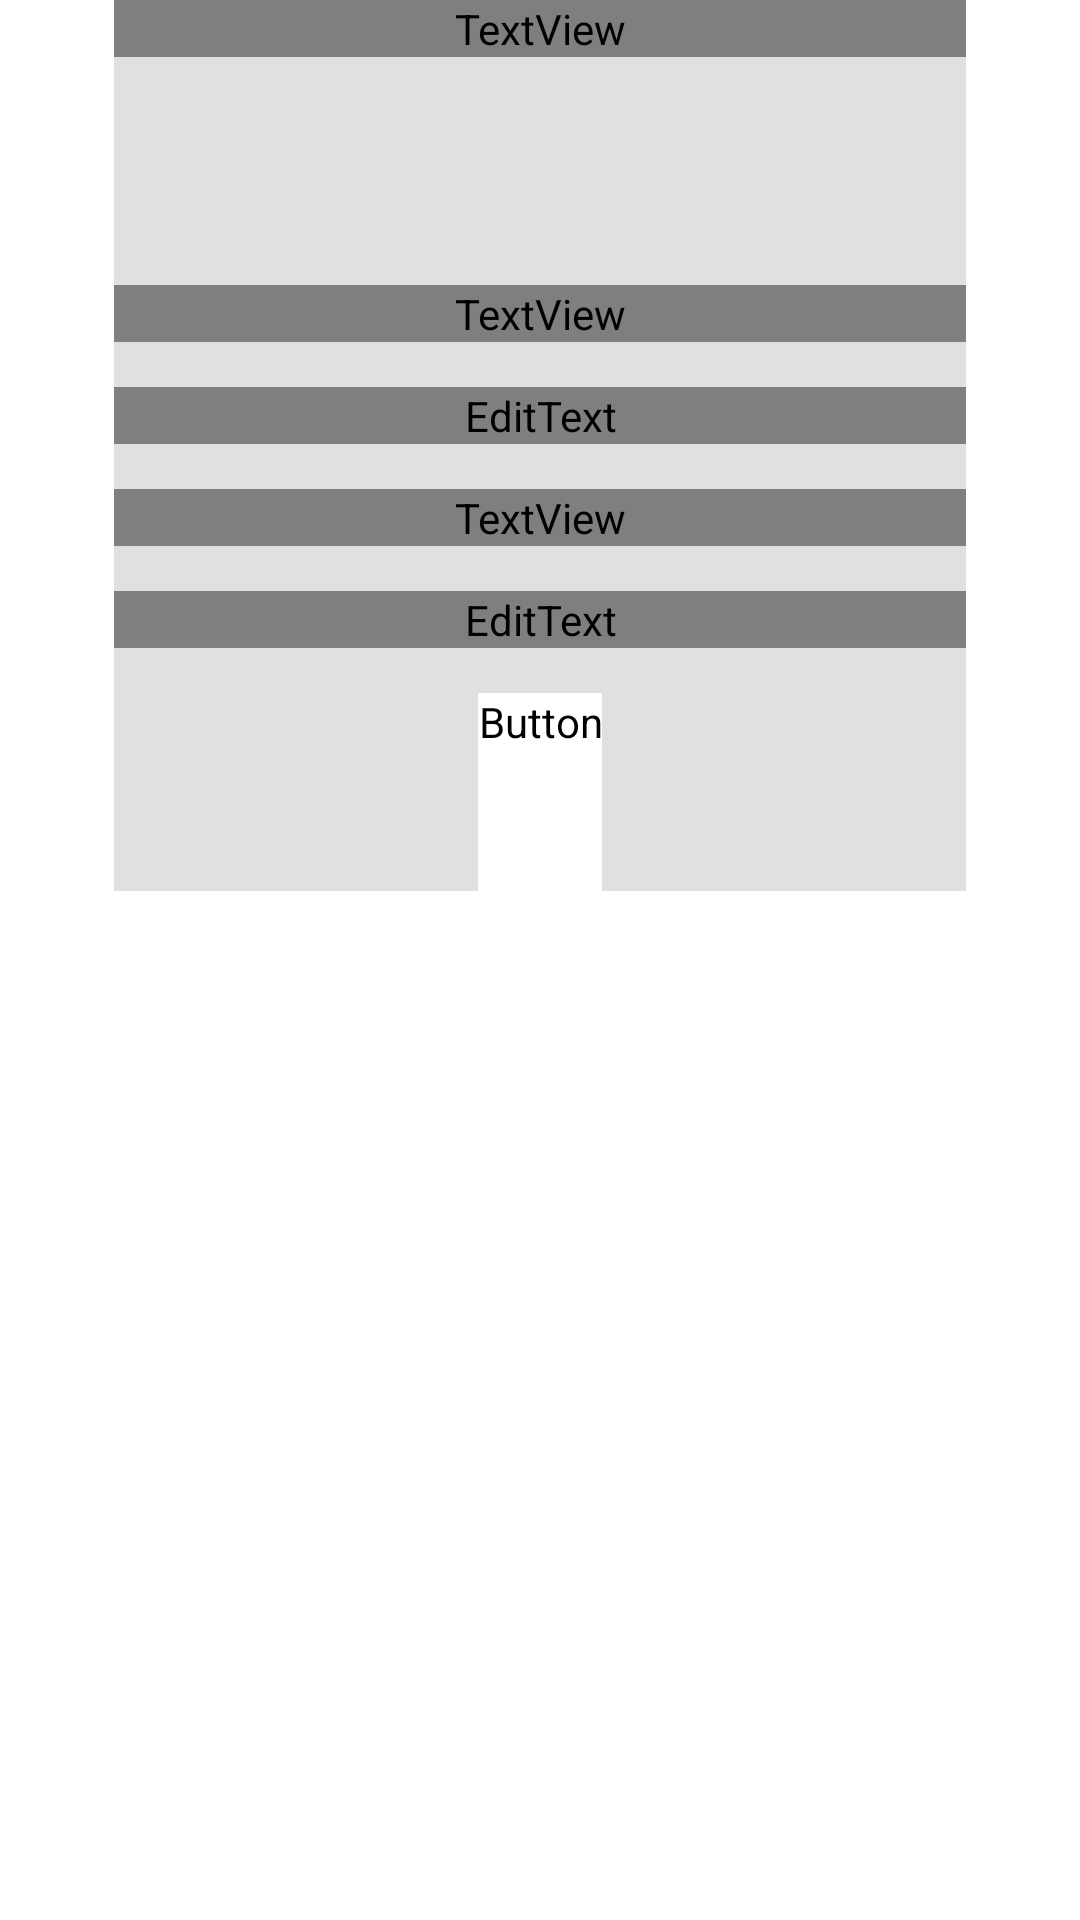

Reconstruct the res/layout file that produces this screen, plus the resources it refers to.
<!-- AndroidManifest.xml: application theme Theme.T4_Projecte2_Portfolio -->
<!-- res/layout/activity_register.xml -->
<?xml version="1.0" encoding="utf-8"?>
<androidx.constraintlayout.widget.ConstraintLayout xmlns:android="http://schemas.android.com/apk/res/android"
    xmlns:app="http://schemas.android.com/apk/res-auto"
    xmlns:tools="http://schemas.android.com/tools"
    android:layout_width="match_parent"
    android:layout_height="match_parent"
    android:background="@mipmap/w2"
    tools:context=".Register">

    <LinearLayout
        android:layout_width="284dp"
        android:layout_height="870dp"
        android:orientation="vertical"
        app:layout_constraintEnd_toEndOf="parent"
        app:layout_constraintStart_toStartOf="parent"
        app:layout_constraintTop_toTopOf="parent">

        <TextView
            android:id="@+id/textView"
            android:layout_width="match_parent"
            android:layout_height="wrap_content"
            android:fontFamily="@font/carme"
            android:text="Register"
            android:textAlignment="center"
            android:textColor="#FFFFFF" />

        <View
            android:id="@+id/divider"
            android:layout_width="match_parent"
            android:layout_height="76dp"
            android:background="?android:attr/listDivider" />

        <TextView
            android:id="@+id/textView4"
            android:layout_width="match_parent"
            android:layout_height="wrap_content"
            android:fontFamily="@font/carme"
            android:text="Nickname"
            android:textColor="#FFFFFF" />

        <View
            android:id="@+id/divider9"
            android:layout_width="match_parent"
            android:layout_height="15dp"
            android:background="?android:attr/listDivider" />

        <EditText
            android:id="@+id/editTextRegisterNickname"
            android:layout_width="match_parent"
            android:layout_height="wrap_content"
            android:background="#FFFFFF"
            android:ems="10"
            android:fontFamily="@font/carme"
            android:inputType="textPersonName"
            android:textColor="#1E1E1E" />

        <View
            android:id="@+id/divider11"
            android:layout_width="match_parent"
            android:layout_height="15dp"
            android:background="?android:attr/listDivider" />

        <TextView
            android:id="@+id/textView5"
            android:layout_width="match_parent"
            android:layout_height="wrap_content"
            android:fontFamily="@font/carme"
            android:text="Password"
            android:textColor="#FFFFFF" />

        <View
            android:id="@+id/divider12"
            android:layout_width="match_parent"
            android:layout_height="15dp"
            android:background="?android:attr/listDivider" />

        <EditText
            android:id="@+id/editTextRegisterPassword"
            android:layout_width="match_parent"
            android:layout_height="wrap_content"
            android:background="#FFFFFF"
            android:ems="10"
            android:fontFamily="@font/carme"
            android:inputType="textPassword"
            android:textColor="#1E1E1E" />

        <View
            android:id="@+id/divider13"
            android:layout_width="match_parent"
            android:layout_height="15dp"
            android:background="?android:attr/listDivider" />

        <LinearLayout
            android:layout_width="match_parent"
            android:layout_height="66dp"
            android:orientation="horizontal">

            <View
                android:id="@+id/divider21"
                android:layout_width="80dp"
                android:layout_height="match_parent"
                android:layout_weight="1"
                android:background="?android:attr/listDivider" />

            <Button
                android:id="@+id/buttonRegisterSend"
                android:layout_width="wrap_content"
                android:layout_height="wrap_content"
                android:backgroundTint="#FFFFFF"
                android:fontFamily="@font/carme"
                android:text="Create user"
                android:textColor="#252525" />

            <View
                android:id="@+id/divider22"
                android:layout_width="80dp"
                android:layout_height="match_parent"
                android:layout_weight="1"
                android:background="?android:attr/listDivider" />
        </LinearLayout>

    </LinearLayout>
</androidx.constraintlayout.widget.ConstraintLayout>
<!-- resources referenced by this layout -->
<resources>
  <style name="Theme.T4_Projecte2_Portfolio" parent="Theme.MaterialComponents.DayNight.DarkActionBar">
          
          <item name="colorPrimary">@color/purple_500</item>
          <item name="colorPrimaryVariant">@color/purple_700</item>
          <item name="colorOnPrimary">@color/white</item>
          
          <item name="colorSecondary">@color/teal_200</item>
          <item name="colorSecondaryVariant">@color/teal_700</item>
          <item name="colorOnSecondary">@color/black</item>
          
          <item name="android:statusBarColor" tools:targetApi="l">?attr/colorPrimaryVariant</item>
          
      </style>
  <!-- not gathered from this repository: default colours our renderer supplied (Android Studio template values) -->
  <color name="purple_500">#FF6200EE</color>
  <color name="purple_700">#FF3700B3</color>
  <color name="teal_200">#FF03DAC5</color>
  <color name="teal_700">#FF018786</color>
  <color name="black">#FF000000</color>
  <color name="white">#FFFFFFFF</color>
</resources>
